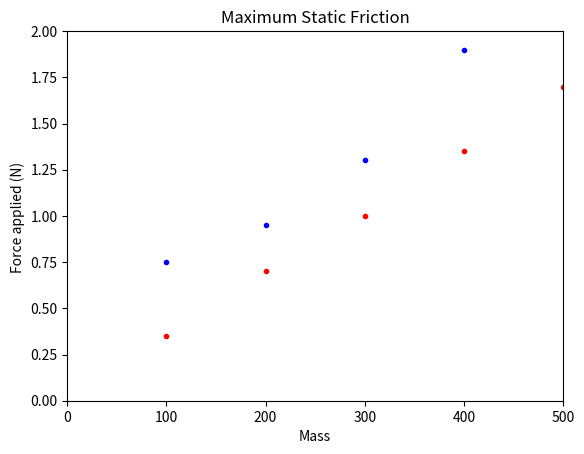

The script that saved this image: (Note: this script raises an exception after producing the figure.)
%matplotlib inline

import matplotlib.pyplot as plt
import numpy as np
from scipy.optimize import curve_fit



plt.plot([100,200,300,400,500], [0.35,0.70,1.0,1.35,1.70], 'r.')
plt.plot([100,200,300,400,500], [0.75,0.95,1.3,1.9,2.2], 'b.')
plt.ylabel('Force applied (N) ')
plt.xlabel('Mass')
plt.title('Maximum Static Friction')
plt.axis([0, 500, 0, 2])

plt.plot(ForceI, MassI, 'b.')
plt.plot(xx, lin_model(xx, c, d,), 'b') 
plt.ylabel('Force applied (N)')
plt.xlabel('Weight (g)')
plt.title('Maximum static friction')

## Analysis

